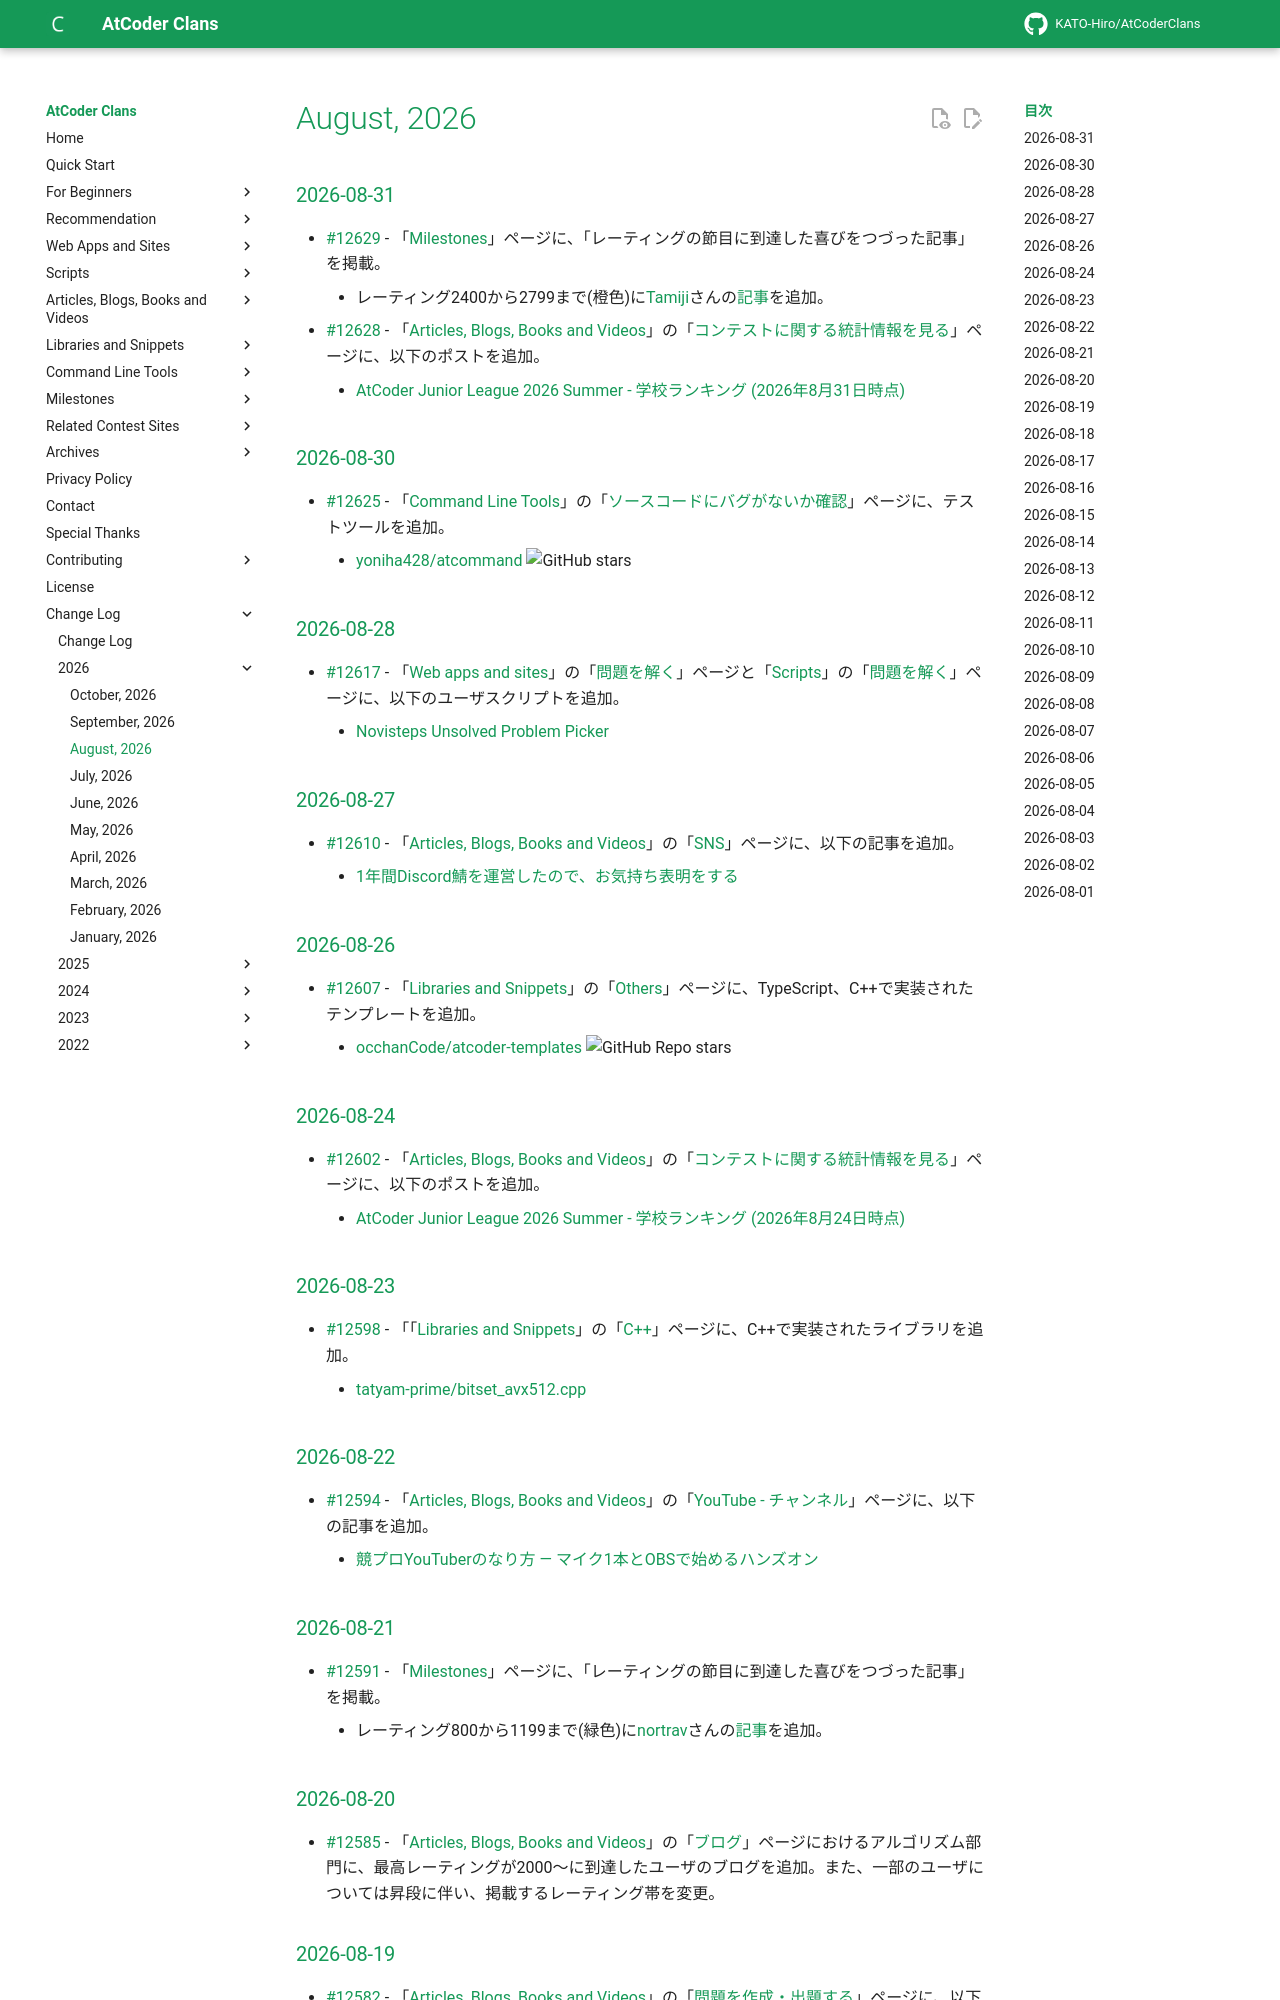

repository: KATO-Hiro/AtCoderClans · page: changelog/2026_08/index.html · generator: mkdocs

---
title: Change Log for August, 2026
---

### 2026-08-31

- [#12629](https://github.com/KATO-Hiro/AtCoderClans/pull/12629) - 「[Milestones](../../milestones/orange)」ページに、「レーティングの節目に到達した喜びをつづった記事」を掲載。
    - レーティング2400から2799まで(橙色)に[Tamiji](https://atcoder.jp/users/Tamiji)さんの[記事](https://qiita.com/Tamiji153/items/a00a8ed280a05b8be61e)を追加。
- [#12628](https://github.com/KATO-Hiro/AtCoderClans/pull/12628) - 「[Articles, Blogs, Books and Videos](../../media)」の「[コンテストに関する統計情報を見る](../../articles/view_scores)」ページに、以下のポストを追加。
    - [AtCoder Junior League 2026 Summer - 学校ランキング (2026年8月31日時点)](https://x.com/atcoder/status/2094248354473799799)

### 2026-08-30

- [#12625](https://github.com/KATO-Hiro/AtCoderClans/pull/12625) - 「[Command Line Tools](../../cli)」の「[ソースコードにバグがないか確認](../../cli/test_tools)」ページに、テストツールを追加。
    - [yoniha428/atcommand](https://github.com/yoniha428/atcommand) ![GitHub stars](https://img.shields.io/github/stars/yoniha428/atcommand?style=plastic)

### 2026-08-28

- [#12617](https://github.com/KATO-Hiro/AtCoderClans/pull/12617) - 「[Web apps and sites](../../web_app)」の「[問題を解く](../../web_app/solve_problems)」ページと「[Scripts](../../scripts)」の「[問題を解く](../../user_scripts/solve_problems)」ページに、以下のユーザスクリプトを追加。
    - [Novisteps Unsolved Problem Picker](https://greasyfork.org/ja/scripts/592732-novisteps-unsolved-problem-picker)

### 2026-08-27

- [#12610](https://github.com/KATO-Hiro/AtCoderClans/pull/12610) - 「[Articles, Blogs, Books and Videos](../../media)」の「[SNS](../../sns)」ページに、以下の記事を追加。
    - [1年間Discord鯖を運営したので、お気持ち表明をする](https://note.com/rieul/n/ncca5afda71c3)

### 2026-08-26

- [#12607](https://github.com/KATO-Hiro/AtCoderClans/pull/12607) - 「[Libraries and Snippets](../../libraries)」の「[Others](../../libraries/others)」ページに、TypeScript、C++で実装されたテンプレートを追加。
    - [occhanCode/atcoder-templates](https://github.com/occhanCode/atcoder-templates) ![GitHub Repo stars](https://img.shields.io/github/stars/occhanCode/atcoder-templates?style=plastic)

### 2026-08-24

- [#12602](https://github.com/KATO-Hiro/AtCoderClans/pull/12602) - 「[Articles, Blogs, Books and Videos](../../media)」の「[コンテストに関する統計情報を見る](../../articles/view_scores)」ページに、以下のポストを追加。
    - [AtCoder Junior League 2026 Summer - 学校ランキング (2026年8月24日時点)](https://x.com/atcoder/status/2091703480159506491)

### 2026-08-23

- [#12598](https://github.com/KATO-Hiro/AtCoderClans/pull/12598) - 「「[Libraries and Snippets](../../libraries)」の「[C++](../../libraries/cpp)」ページに、C++で実装されたライブラリを追加。
    - [tatyam-prime/bitset_avx512.cpp](https://gist.github.com/tatyam-prime/00267996616494dc14feb9136c7570d7)

### 2026-08-22

- [#12594](https://github.com/KATO-Hiro/AtCoderClans/pull/12594) - 「[Articles, Blogs, Books and Videos](../../media)」の「[YouTube - チャンネル](../../youtube/channel)」ページに、以下の記事を追加。
    - [競プロYouTuberのなり方 — マイク1本とOBSで始めるハンズオン](https://zenn.dev/daikusutora3/articles/98d21638ecf2dd)

### 2026-08-21

- [#12591](https://github.com/KATO-Hiro/AtCoderClans/pull/12591) - 「[Milestones](../../milestones/green)」ページに、「レーティングの節目に到達した喜びをつづった記事」を掲載。
    - レーティング800から1199まで(緑色)に[nortrav](https://atcoder.jp/users/nortrav)さんの[記事](https://zenn.dev/harupiyo99/articles/nyuryoku_nortrav)を追加。
